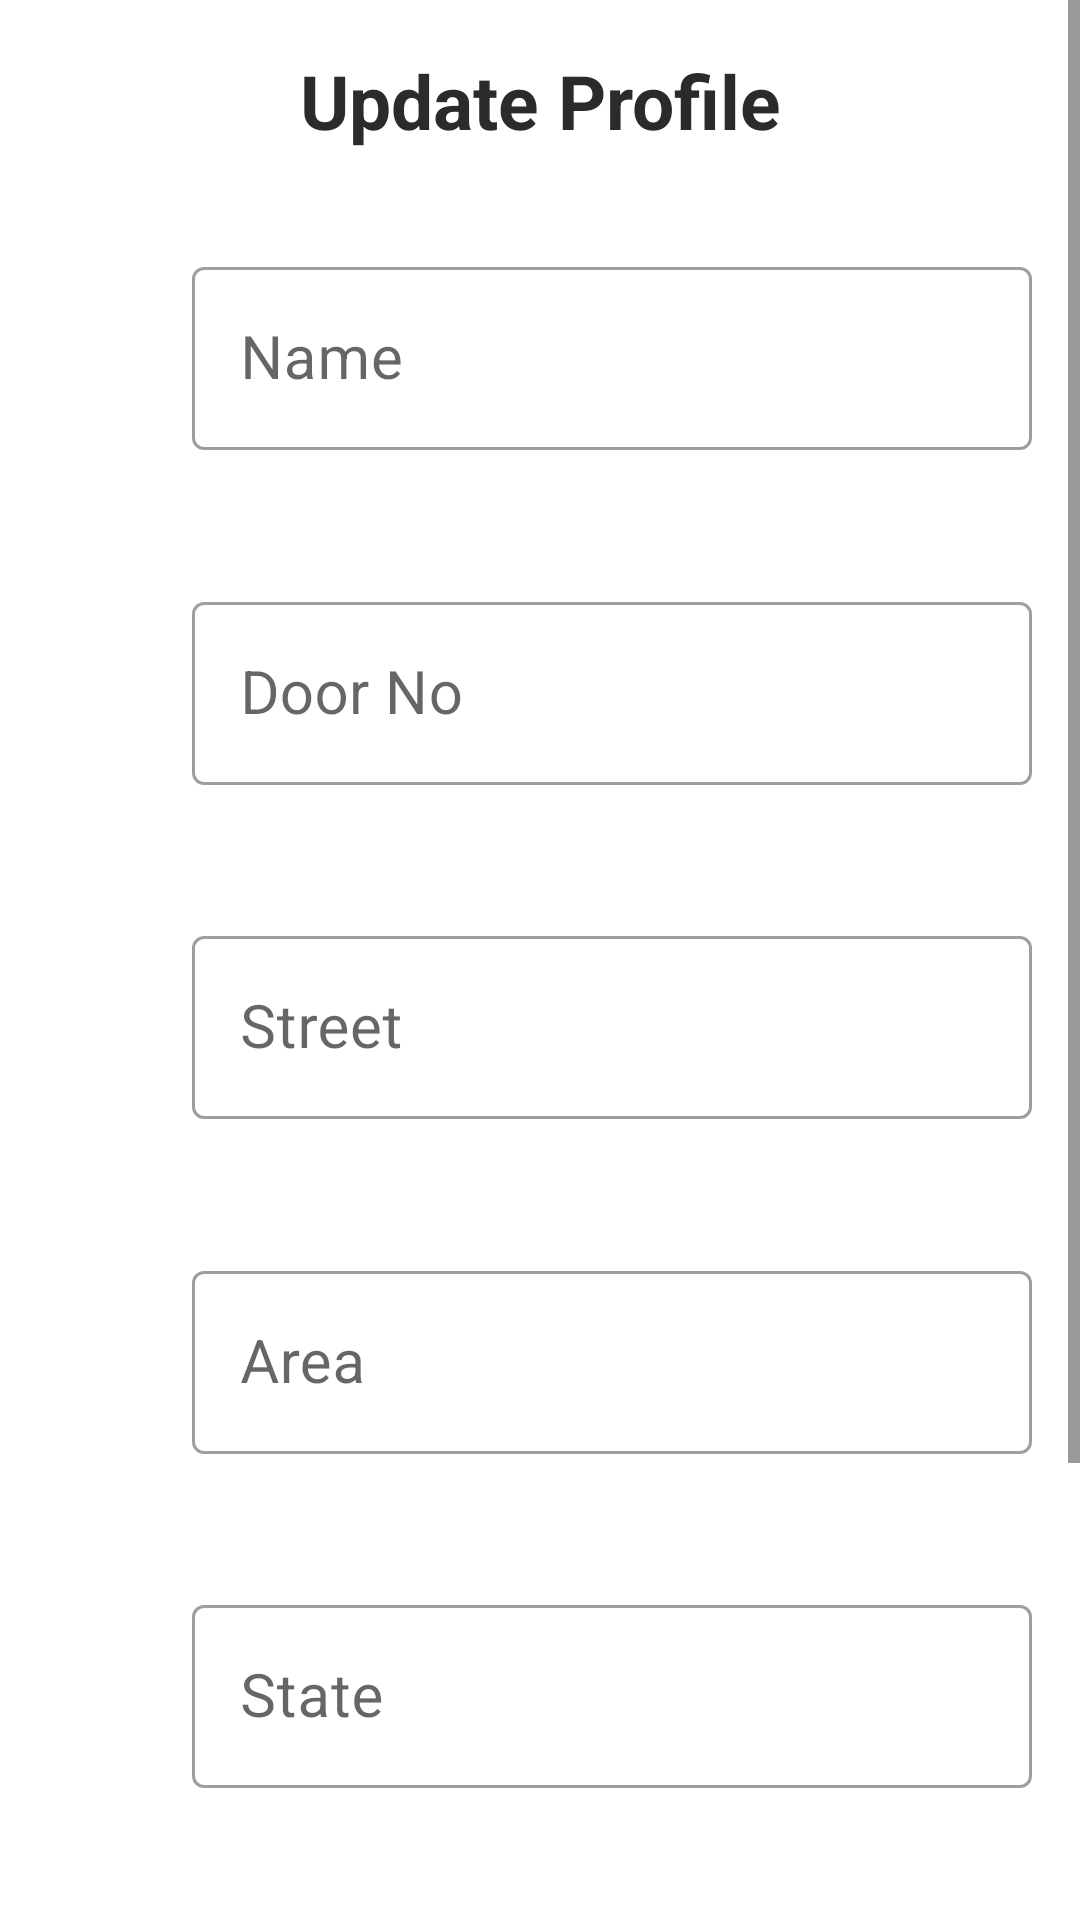

Layout XML and referenced resources for this Android screen:
<!-- AndroidManifest.xml: application theme Theme.MyFoodDelivery -->
<!-- res/layout/fragment_update_profile.xml -->
<?xml version="1.0" encoding="utf-8"?>
<ScrollView xmlns:android="http://schemas.android.com/apk/res/android"
    xmlns:app="http://schemas.android.com/apk/res-auto"
    android:layout_width="match_parent"
    android:layout_height="match_parent"
    android:fillViewport="true" >

    <androidx.constraintlayout.widget.ConstraintLayout
        android:layout_width="match_parent"
        android:layout_height="match_parent"
        android:id="@+id/cl_update_profile"
        android:background="?android:windowBackground">

        <TextView
            android:id="@+id/tv_page_title"
            android:layout_width="match_parent"
            android:layout_height="35dp"
            android:text="@string/update_account_text"
            android:textSize="25sp"
            android:textStyle="bold"
            android:textColor="?android:textColorPrimary"
            android:gravity="center"
            android:layout_marginTop="16dp"
            app:layout_constraintStart_toStartOf="parent"
            app:layout_constraintEnd_toEndOf="parent"
            app:layout_constraintTop_toTopOf="parent"/>

        <ImageView
            android:id="@+id/ivName"
            android:layout_width="40dp"
            android:layout_height="40dp"
            android:layout_marginStart="16dp"
            android:src="@drawable/baseline_account_box_24"
            app:layout_constraintTop_toTopOf="@id/til_name"
            app:layout_constraintBottom_toBottomOf="@id/til_name"
            app:layout_constraintStart_toStartOf="parent"
            app:layout_constraintEnd_toStartOf="@id/til_name" />

        <com.google.android.material.textfield.TextInputLayout
            android:id="@+id/til_name"
            android:layout_width="0dp"
            android:layout_height="wrap_content"
            app:boxBackgroundColor="@android:color/transparent"
            android:hint="@string/name_hint"
            app:errorEnabled="true"
            app:boxStrokeErrorColor="@color/error_color"
            style="@style/Widget.MaterialComponents.TextInputLayout.OutlinedBox"
            android:layout_marginStart="8dp"
            android:layout_marginEnd="16dp"
            android:layout_marginTop="16dp"
            app:layout_constraintEnd_toEndOf="parent"
            app:layout_constraintStart_toEndOf="@id/ivName"
            app:layout_constraintTop_toBottomOf="@id/tv_page_title"
            app:layout_constraintBottom_toTopOf="@+id/til_no">

            <com.google.android.material.textfield.TextInputEditText
                android:id="@+id/et_name"
                android:layout_width="match_parent"
                android:layout_height="match_parent"
                android:textSize="20sp"
                android:textColor="?android:textColorPrimary"
                android:maxLength="20"
                android:maxLines="1" />
        </com.google.android.material.textfield.TextInputLayout>

        <ImageView
            android:id="@+id/ivAddress"
            android:layout_width="40dp"
            android:layout_height="40dp"
            android:src="@drawable/baseline_location_on_24"
            android:layout_marginStart="16dp"
            app:layout_constraintTop_toTopOf="@id/til_no"
            app:layout_constraintBottom_toBottomOf="@id/til_no"
            app:layout_constraintStart_toStartOf="parent"
            app:layout_constraintEnd_toStartOf="@id/til_no" />

        <com.google.android.material.textfield.TextInputLayout
            android:id="@+id/til_no"
            android:layout_width="0dp"
            android:layout_height="wrap_content"
            app:boxBackgroundColor="@android:color/transparent"
            android:hint="@string/no_hint"
            app:errorEnabled="true"
            app:boxStrokeErrorColor="@color/error_color"
            android:layout_marginStart="8dp"
            android:layout_marginEnd="16dp"
            android:layout_marginTop="8dp"
            style="@style/Widget.MaterialComponents.TextInputLayout.OutlinedBox"
            app:layout_constraintEnd_toEndOf="parent"
            app:layout_constraintStart_toEndOf="@id/ivAddress"
            app:layout_constraintTop_toBottomOf="@+id/til_name"
            app:layout_constraintBottom_toTopOf="@+id/til_street">

            <com.google.android.material.textfield.TextInputEditText
                android:id="@+id/et_no"
                android:layout_width="match_parent"
                android:layout_height="match_parent"
                android:inputType="number"
                android:textSize="20sp"
                android:textColor="?android:textColorPrimary"
                android:maxLength="3"
                android:maxLines="1" />
        </com.google.android.material.textfield.TextInputLayout>

        <com.google.android.material.textfield.TextInputLayout
            android:id="@+id/til_street"
            android:layout_width="0dp"
            android:layout_height="wrap_content"
            app:boxBackgroundColor="@android:color/transparent"
            android:hint="@string/street_hint"
            app:errorEnabled="true"
            app:boxStrokeErrorColor="@color/error_color"
            android:layout_marginEnd="16dp"
            android:layout_marginTop="8dp"
            style="@style/Widget.MaterialComponents.TextInputLayout.OutlinedBox"
            app:layout_constraintEnd_toEndOf="parent"
            app:layout_constraintStart_toStartOf="@id/til_no"
            app:layout_constraintTop_toBottomOf="@+id/til_no"
            app:layout_constraintBottom_toTopOf="@+id/til_area">

            <com.google.android.material.textfield.TextInputEditText
                android:id="@+id/et_street"
                android:layout_width="match_parent"
                android:layout_height="match_parent"
                android:textSize="20sp"
                android:textColor="?android:textColorPrimary"
                android:maxLength="20"
                android:maxLines="1" />
        </com.google.android.material.textfield.TextInputLayout>

        <com.google.android.material.textfield.TextInputLayout
            android:id="@+id/til_area"
            android:layout_width="0dp"
            android:layout_height="wrap_content"
            app:boxBackgroundColor="@android:color/transparent"
            android:hint="@string/area_hint"
            app:errorEnabled="true"
            app:boxStrokeErrorColor="@color/error_color"
            android:layout_marginEnd="16dp"
            android:layout_marginTop="8dp"
            style="@style/Widget.MaterialComponents.TextInputLayout.OutlinedBox"
            app:layout_constraintEnd_toEndOf="parent"
            app:layout_constraintStart_toStartOf="@id/til_no"
            app:layout_constraintTop_toBottomOf="@+id/til_street"
            app:layout_constraintBottom_toTopOf="@+id/til_state">

            <com.google.android.material.textfield.TextInputEditText
                android:id="@+id/et_area"
                android:layout_width="match_parent"
                android:layout_height="match_parent"
                android:textSize="20sp"
                android:textColor="?android:textColorPrimary"
                android:maxLength="20"
                android:maxLines="1" />
        </com.google.android.material.textfield.TextInputLayout>

        <com.google.android.material.textfield.TextInputLayout
            android:id="@+id/til_state"
            android:layout_width="0dp"
            android:layout_height="wrap_content"
            app:boxBackgroundColor="@android:color/transparent"
            android:hint="@string/state_hint"
            app:errorEnabled="true"
            app:boxStrokeErrorColor="@color/error_color"
            android:layout_marginEnd="16dp"
            android:layout_marginTop="8dp"
            style="@style/Widget.MaterialComponents.TextInputLayout.OutlinedBox"
            app:layout_constraintEnd_toEndOf="parent"
            app:layout_constraintStart_toStartOf="@id/til_no"
            app:layout_constraintTop_toBottomOf="@+id/til_area"
            app:layout_constraintBottom_toTopOf="@+id/til_pin_code">

            <com.google.android.material.textfield.TextInputEditText
                android:id="@+id/et_state"
                android:layout_width="match_parent"
                android:layout_height="match_parent"
                android:textSize="20sp"
                android:textColor="?android:textColorPrimary"
                android:maxLength="20"
                android:maxLines="1" />
        </com.google.android.material.textfield.TextInputLayout>

        <com.google.android.material.textfield.TextInputLayout
            android:id="@+id/til_pin_code"
            android:layout_width="0dp"
            android:layout_height="wrap_content"
            app:boxBackgroundColor="@android:color/transparent"
            android:hint="@string/pin_code_hint"
            app:errorEnabled="true"
            app:boxStrokeErrorColor="@color/error_color"
            android:layout_marginEnd="16dp"
            android:layout_marginTop="8dp"
            style="@style/Widget.MaterialComponents.TextInputLayout.OutlinedBox"
            app:layout_constraintEnd_toEndOf="parent"
            app:layout_constraintStart_toStartOf="@id/til_no"
            app:layout_constraintTop_toBottomOf="@+id/til_state"
            app:layout_constraintBottom_toTopOf="@+id/btn_update" >

            <com.google.android.material.textfield.TextInputEditText
                android:id="@+id/et_pin_code"
                android:layout_width="match_parent"
                android:layout_height="match_parent"
                android:inputType="number"
                android:textSize="18sp"
                android:textColor="?android:textColorPrimary"
                android:maxLength="6"
                android:maxLines="1" />
        </com.google.android.material.textfield.TextInputLayout>

        <Button
            android:id="@+id/btn_update"
            android:layout_width="0dp"
            android:layout_height="wrap_content"
            style="?android:attr/borderlessButtonStyle"
            android:layout_marginBottom="50dp"
            android:autoSizeMaxTextSize="20sp"
            android:autoSizeMinTextSize="10sp"
            android:autoSizeTextType="uniform"
            android:background="@drawable/button_background"
            android:text="@string/update_label"
            android:textColor="?attr/colorOnPrimary"
            android:textAllCaps="false"
            app:layout_constraintBottom_toTopOf="@+id/gl_margin_bottom"
            app:layout_constraintTop_toBottomOf="@+id/til_pin_code"
            app:layout_constraintEnd_toEndOf="parent"
            app:layout_constraintStart_toStartOf="parent"
            app:layout_constraintWidth_percent="0.4"
            app:backgroundTint="@null"/>

        <androidx.constraintlayout.widget.Guideline
            android:id="@+id/gl_margin_bottom"
            android:layout_width="wrap_content"
            android:layout_height="wrap_content"
            android:orientation="horizontal"
            app:layout_constraintGuide_percent="1.02" />

    </androidx.constraintlayout.widget.ConstraintLayout>

</ScrollView>
<!-- resources referenced by this layout -->
<resources>
  <color name="error_color">#C23B53</color>
  <!-- drawable button_background (drawable) -->
  <?xml version="1.0" encoding="utf-8"?>
  <ripple xmlns:android="http://schemas.android.com/apk/res/android"
      android:color="@color/ripple_color" >
      <item>
          <shape xmlns:android="http://schemas.android.com/apk/res/android">
              <solid android:color="?attr/colorPrimary"/>
              <corners android:radius="10dp" />
          </shape>
      </item>
  </ripple>
  <string name="area_hint">Area</string>
  <string name="name_hint">Name</string>
  <string name="no_hint">Door No</string>
  <string name="pin_code_hint">Pincode</string>
  <string name="state_hint">State</string>
  <string name="street_hint">Street</string>
  <string name="update_account_text">Update Profile</string>
  <string name="update_label">Update</string>
  <style name="Theme.MyFoodDelivery" parent="Theme.MaterialComponents.DayNight.NoActionBar">
          
          <item name="colorPrimary">@color/app_color</item>
          <item name="colorOnPrimary">@color/white</item>
          
          <item name="colorSecondary">@color/pale_white</item>
          
          <item name="android:statusBarColor">@color/status_bar</item>
          
  
          <item name="android:textColorSecondaryInverse">@color/black</item>
          <item name="android:textColorPrimary">@color/black</item>
          <item name="android:textColorSecondary">@color/black_light</item>
          <item name="android:textColorTertiary">@color/gray_dark</item>
          <item name="android:windowBackground">@color/white</item>
      </style>
  <color name="ripple_color">#B74C4C4C</color>
  <color name="app_color">#F14800</color>
  <color name="white">#FFFFFFFF</color>
  <color name="pale_white">#F0F0F0</color>
  <color name="status_bar">#ECECEC</color>
  <color name="black">#2B2B2B</color>
  <color name="black_light">#3A3A3A</color>
  <color name="gray_dark">#868686</color>
</resources>
